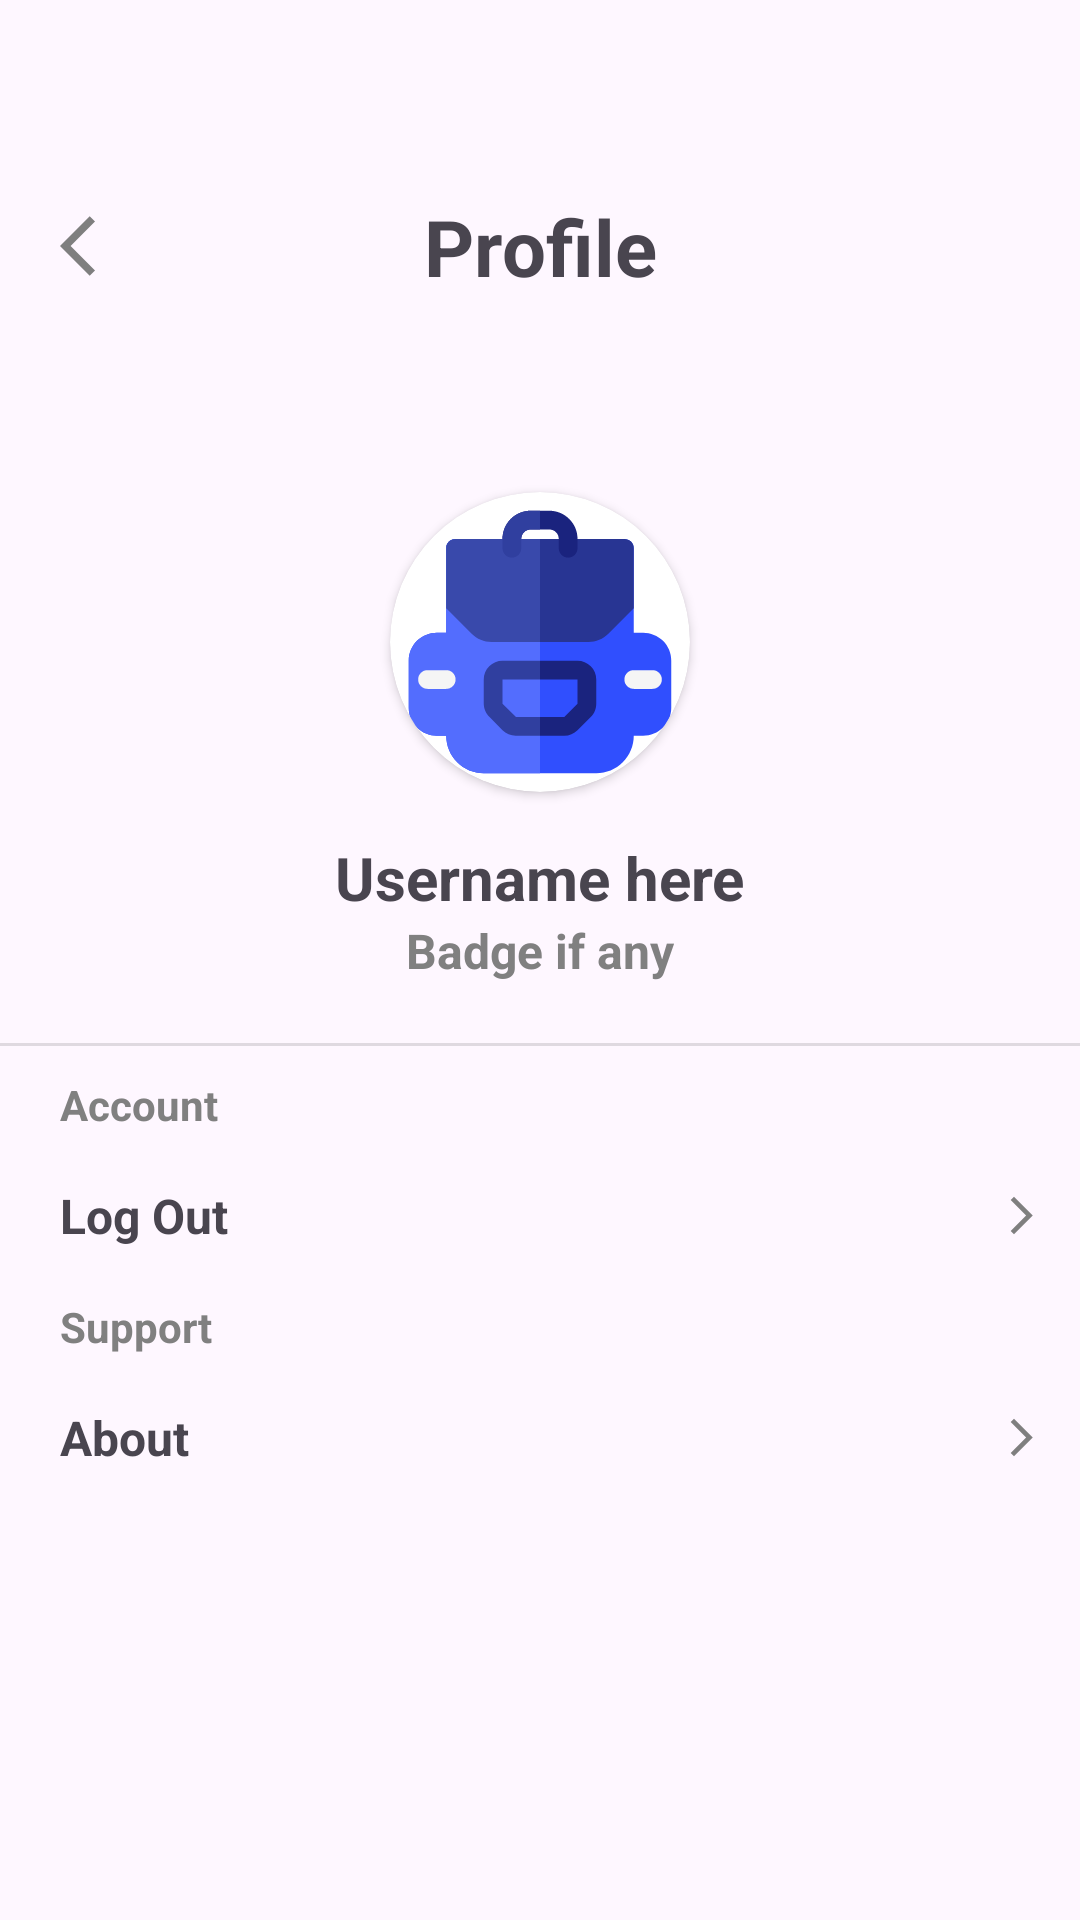

Write the Android layout XML for this screen, with the resource values it uses.
<!-- AndroidManifest.xml: application theme Theme.ExamEase3 -->
<!-- res/layout/student_profile_fragment.xml -->
<?xml version="1.0" encoding="utf-8"?>
<androidx.constraintlayout.widget.ConstraintLayout xmlns:android="http://schemas.android.com/apk/res/android"
    xmlns:app="http://schemas.android.com/apk/res-auto"
    xmlns:tools="http://schemas.android.com/tools"
    android:layout_width="match_parent"
    android:layout_height="match_parent"
    tools:context=".Student.StudentFragments.student_profile">


    <androidx.constraintlayout.widget.ConstraintLayout
        android:id="@+id/constraintLayout2"
        android:layout_width="match_parent"
        android:layout_height="wrap_content"
        android:paddingTop="50dp"
        app:layout_constraintEnd_toEndOf="parent"
        app:layout_constraintStart_toStartOf="parent"
        app:layout_constraintTop_toTopOf="parent">

        <TextView
            android:layout_width="wrap_content"
            android:layout_height="wrap_content"
            android:layout_weight="1"
            android:text="Profile"
            android:textSize="26sp"
            android:textStyle="bold"
            app:layout_constraintBottom_toBottomOf="parent"
            app:layout_constraintEnd_toEndOf="parent"
            app:layout_constraintStart_toStartOf="parent"
            app:layout_constraintTop_toTopOf="parent" />

        <ImageButton
            android:id="@+id/back"
            android:layout_width="wrap_content"
            android:layout_height="wrap_content"
            android:layout_weight="1"
            android:padding="20dp"
            android:backgroundTint="#00FFFFFF"
            android:src="@drawable/baseline_arrow_back_24"
            app:layout_constraintBottom_toBottomOf="parent"
            app:layout_constraintStart_toStartOf="parent"
            app:layout_constraintTop_toTopOf="parent"
            tools:ignore="SpeakableTextPresentCheck"
            android:contentDescription="TODO" />
    </androidx.constraintlayout.widget.ConstraintLayout>

    <androidx.cardview.widget.CardView
        android:id="@+id/cardView"
        android:layout_width="wrap_content"
        android:layout_height="wrap_content"
        android:layout_marginTop="50dp"
        android:padding="50dp"
        app:cardCornerRadius="50dp"
        app:layout_constraintEnd_toEndOf="parent"
        app:layout_constraintStart_toStartOf="parent"
        app:layout_constraintTop_toBottomOf="@+id/constraintLayout2">

        <ImageView
            android:id="@+id/user_profile_img"
            android:layout_width="100dp"
            android:layout_height="100dp"
            android:src="@drawable/baseline_account_circle_24"
            app:srcCompat="@drawable/bagpack_svgrepo_com"
            android:contentDescription="TODO" />
    </androidx.cardview.widget.CardView>

    <TextView
        android:id="@+id/username"
        android:layout_width="wrap_content"
        android:layout_height="wrap_content"
        android:layout_margin="15dp"
        android:layout_weight="1"
        android:text="Username here"
        android:textSize="20sp"
        android:textStyle="bold"
        app:layout_constraintEnd_toEndOf="parent"
        app:layout_constraintStart_toStartOf="parent"
        app:layout_constraintTop_toBottomOf="@+id/cardView" />

    <TextView
        android:id="@+id/badge"
        android:layout_width="wrap_content"
        android:layout_height="wrap_content"
        android:layout_weight="1"
        android:text="Badge if any"
        android:textColor="#808080"
        android:textSize="16sp"
        android:textStyle="bold"
        app:layout_constraintEnd_toEndOf="parent"
        app:layout_constraintStart_toStartOf="parent"
        app:layout_constraintTop_toBottomOf="@+id/username" />

    <View
        android:id="@+id/divider2"
        android:layout_width="match_parent"
        android:layout_height="1dp"
        android:layout_marginTop="20dp"
        android:background="?android:attr/listDivider"
        app:layout_constraintTop_toBottomOf="@+id/badge" />

    <LinearLayout
        android:layout_width="match_parent"
        android:layout_height="wrap_content"
        android:orientation="vertical"
        app:layout_constraintTop_toBottomOf="@+id/divider2">

        <TextView
            android:layout_width="match_parent"
            android:layout_height="wrap_content"
            android:padding="10dp"
            android:paddingStart="20dp"
            android:text="Account"
            android:textColor="#808080"
            android:textStyle="bold" />

        <androidx.constraintlayout.widget.ConstraintLayout
            android:id="@+id/log_out_at_profile"
            android:layout_width="match_parent"
            android:layout_height="match_parent">

            <TextView
                android:layout_width="wrap_content"
                android:layout_height="wrap_content"
                android:paddingStart="20dp"
                android:text="Log Out"
                android:textSize="16sp"
                android:textStyle="bold"
                app:layout_constraintBottom_toBottomOf="parent"
                app:layout_constraintStart_toStartOf="parent"
                app:layout_constraintTop_toTopOf="parent" />

            <ImageButton
                android:layout_width="wrap_content"
                android:layout_height="wrap_content"
                android:backgroundTint="#00000000"
                android:src="@drawable/baseline_arrow_forward_24"
                app:layout_constraintBottom_toBottomOf="parent"
                app:layout_constraintEnd_toEndOf="parent"
                app:layout_constraintTop_toTopOf="parent"
                tools:ignore="SpeakableTextPresentCheck,TouchTargetSizeCheck"
                android:contentDescription="TODO" />
        </androidx.constraintlayout.widget.ConstraintLayout>

        <TextView
            android:layout_width="match_parent"
            android:layout_height="wrap_content"
            android:padding="10dp"
            android:paddingStart="20dp"
            android:text="Support"
            android:textColor="#808080"
            android:textStyle="bold" />

        <androidx.constraintlayout.widget.ConstraintLayout
            android:id="@+id/about_at_profile"
            android:layout_width="match_parent"
            android:layout_height="match_parent">

            <TextView
                android:layout_width="wrap_content"
                android:layout_height="wrap_content"
                android:paddingStart="20dp"
                android:text="About"
                android:textSize="16sp"
                android:textStyle="bold"
                app:layout_constraintBottom_toBottomOf="parent"
                app:layout_constraintStart_toStartOf="parent"
                app:layout_constraintTop_toTopOf="parent" />

            <ImageButton
                android:layout_width="wrap_content"
                android:layout_height="wrap_content"
                android:backgroundTint="#00000000"
                android:src="@drawable/baseline_arrow_forward_24"
                app:layout_constraintBottom_toBottomOf="parent"
                app:layout_constraintEnd_toEndOf="parent"
                app:layout_constraintTop_toTopOf="parent"
                tools:ignore="SpeakableTextPresentCheck,TouchTargetSizeCheck"
                android:contentDescription="TODO" />
        </androidx.constraintlayout.widget.ConstraintLayout>

    </LinearLayout>

</androidx.constraintlayout.widget.ConstraintLayout>
<!-- resources referenced by this layout -->
<resources>
  <!-- drawable bagpack_svgrepo_com: vector/xml drawable (drawable, 4333 chars, omitted) -->
  <!-- drawable baseline_arrow_back_24 (drawable) -->
  <vector android:autoMirrored="true" android:height="24dp"
      android:tint="#7F7F7F" android:viewportHeight="24"
      android:viewportWidth="24" android:width="24dp" xmlns:android="http://schemas.android.com/apk/res/android">
      <path android:fillColor="@android:color/white" android:pathData="M11.67,3.87L9.9,2.1 0,12l9.9,9.9 1.77,-1.77L3.54,12z"/>
  </vector>
  <!-- drawable baseline_arrow_forward_24 (drawable) -->
  <vector android:autoMirrored="true" android:height="15dp"
      android:tint="#7F7F7F" android:viewportHeight="24"
      android:viewportWidth="24" android:width="15dp" xmlns:android="http://schemas.android.com/apk/res/android">
      <path android:fillColor="@android:color/white" android:pathData="M6.23,20.23l1.77,1.77l10,-10l-10,-10l-1.77,1.77l8.23,8.23z"/>
  </vector>
  <style name="Theme.ExamEase3" parent="Base.Theme.ExamEase3">
      <item name="android:navigationBarColor">@android:color/transparent</item>
      <item name="android:statusBarColor">@android:color/transparent</item>
      <item name="android:windowLightStatusBar">?attr/isLightTheme</item>
    </style>
  <style name="Base.Theme.ExamEase3" parent="Theme.Material3.DayNight.NoActionBar">
          <item name="android:windowDrawsSystemBarBackgrounds">true</item>
          <item name="android:statusBarColor">#00000000</item>
          <item name="android:windowTranslucentNavigation">true</item>
      </style>
</resources>
